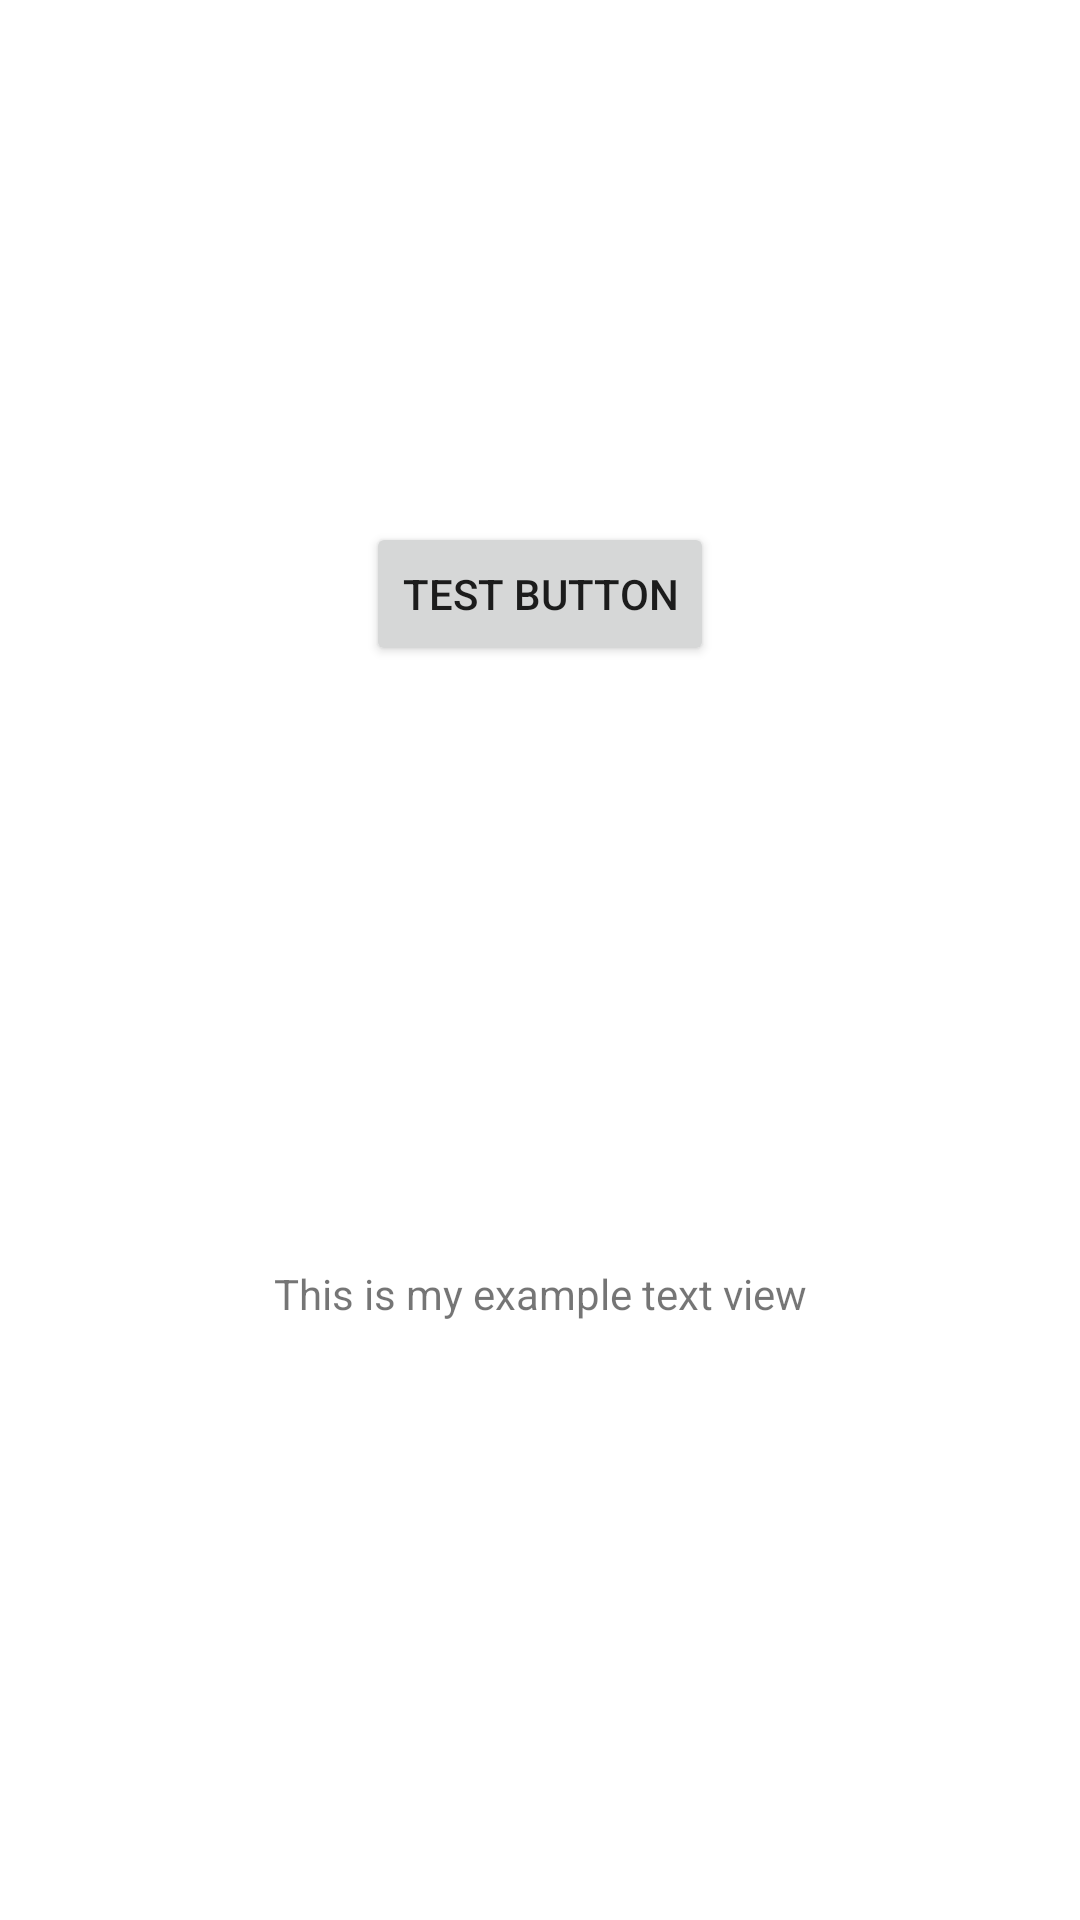

The Android layout XML behind this screen, and the referenced resources:
<!-- AndroidManifest.xml: application theme Theme.WorkoutRecordKeeper -->
<!-- res/layout/constraint_layout_2.xml -->
<?xml version="1.0" encoding="utf-8"?>
<androidx.constraintlayout.widget.ConstraintLayout xmlns:android="http://schemas.android.com/apk/res/android"
    android:layout_width="match_parent"
    android:layout_height="match_parent"
    xmlns:app="http://schemas.android.com/apk/res-auto">

    <ImageView
        app:layout_constraintTop_toTopOf="parent"
        android:src="@drawable/ic_launcher_background"
        android:scaleType="centerCrop"
        android:id="@+id/image_view"
        android:layout_width="match_parent"
        android:layout_height="150dp"/>

    <Button
        android:id="@+id/button_1"
        android:layout_width="wrap_content"
        android:layout_height="wrap_content"
        android:layout_marginTop="24dp"
        app:layout_constraintEnd_toEndOf="parent"
        android:text="test Button"
        app:layout_constraintStart_toStartOf="parent"
        app:layout_constraintTop_toBottomOf="@id/image_view"/>

    <TextView
        app:layout_constraintStart_toStartOf="parent"
        app:layout_constraintEnd_toEndOf="parent"
        app:layout_constraintTop_toBottomOf="@id/button_1"
        app:layout_constraintBottom_toBottomOf="parent"
        android:layout_width="wrap_content"
        android:layout_height="wrap_content"
        android:text="This is my example text view"/>

</androidx.constraintlayout.widget.ConstraintLayout>
<!-- resources referenced by this layout -->
<resources>
  <style name="Theme.WorkoutRecordKeeper" parent="Theme.MaterialComponents.DayNight.DarkActionBar">
          
          <item name="colorPrimary">@color/purple_500</item>
          <item name="colorPrimaryVariant">@color/purple_700</item>
          <item name="colorOnPrimary">@color/white</item>
          
          <item name="colorSecondary">@color/teal_200</item>
          <item name="colorSecondaryVariant">@color/teal_700</item>
          <item name="colorOnSecondary">@color/black</item>
          
          <item name="android:statusBarColor" tools:targetApi="l">?attr/colorPrimaryVariant</item>
          
      </style>
  <!-- not gathered from this repository: default colours our renderer supplied (Android Studio template values) -->
  <color name="purple_500">#FF6200EE</color>
  <color name="purple_700">#FF3700B3</color>
  <color name="teal_200">#FF03DAC5</color>
  <color name="teal_700">#FF018786</color>
  <color name="black">#FF000000</color>
  <color name="white">#FFFFFFFF</color>
</resources>
